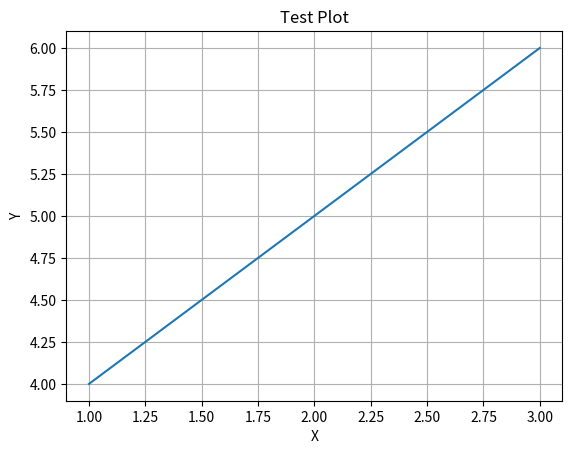

Recreate this plot in Python.
import matplotlib
matplotlib.use("Agg")  # Use a non-interactive backend
import matplotlib.pyplot as plt

plt.plot([1, 2, 3], [4, 5, 6])
plt.title("Test Plot")
plt.xlabel("X")
plt.ylabel("Y")
plt.grid()
plt.savefig("test_plot.png")
plt.close()

print("Test plot saved as test_plot.png")
